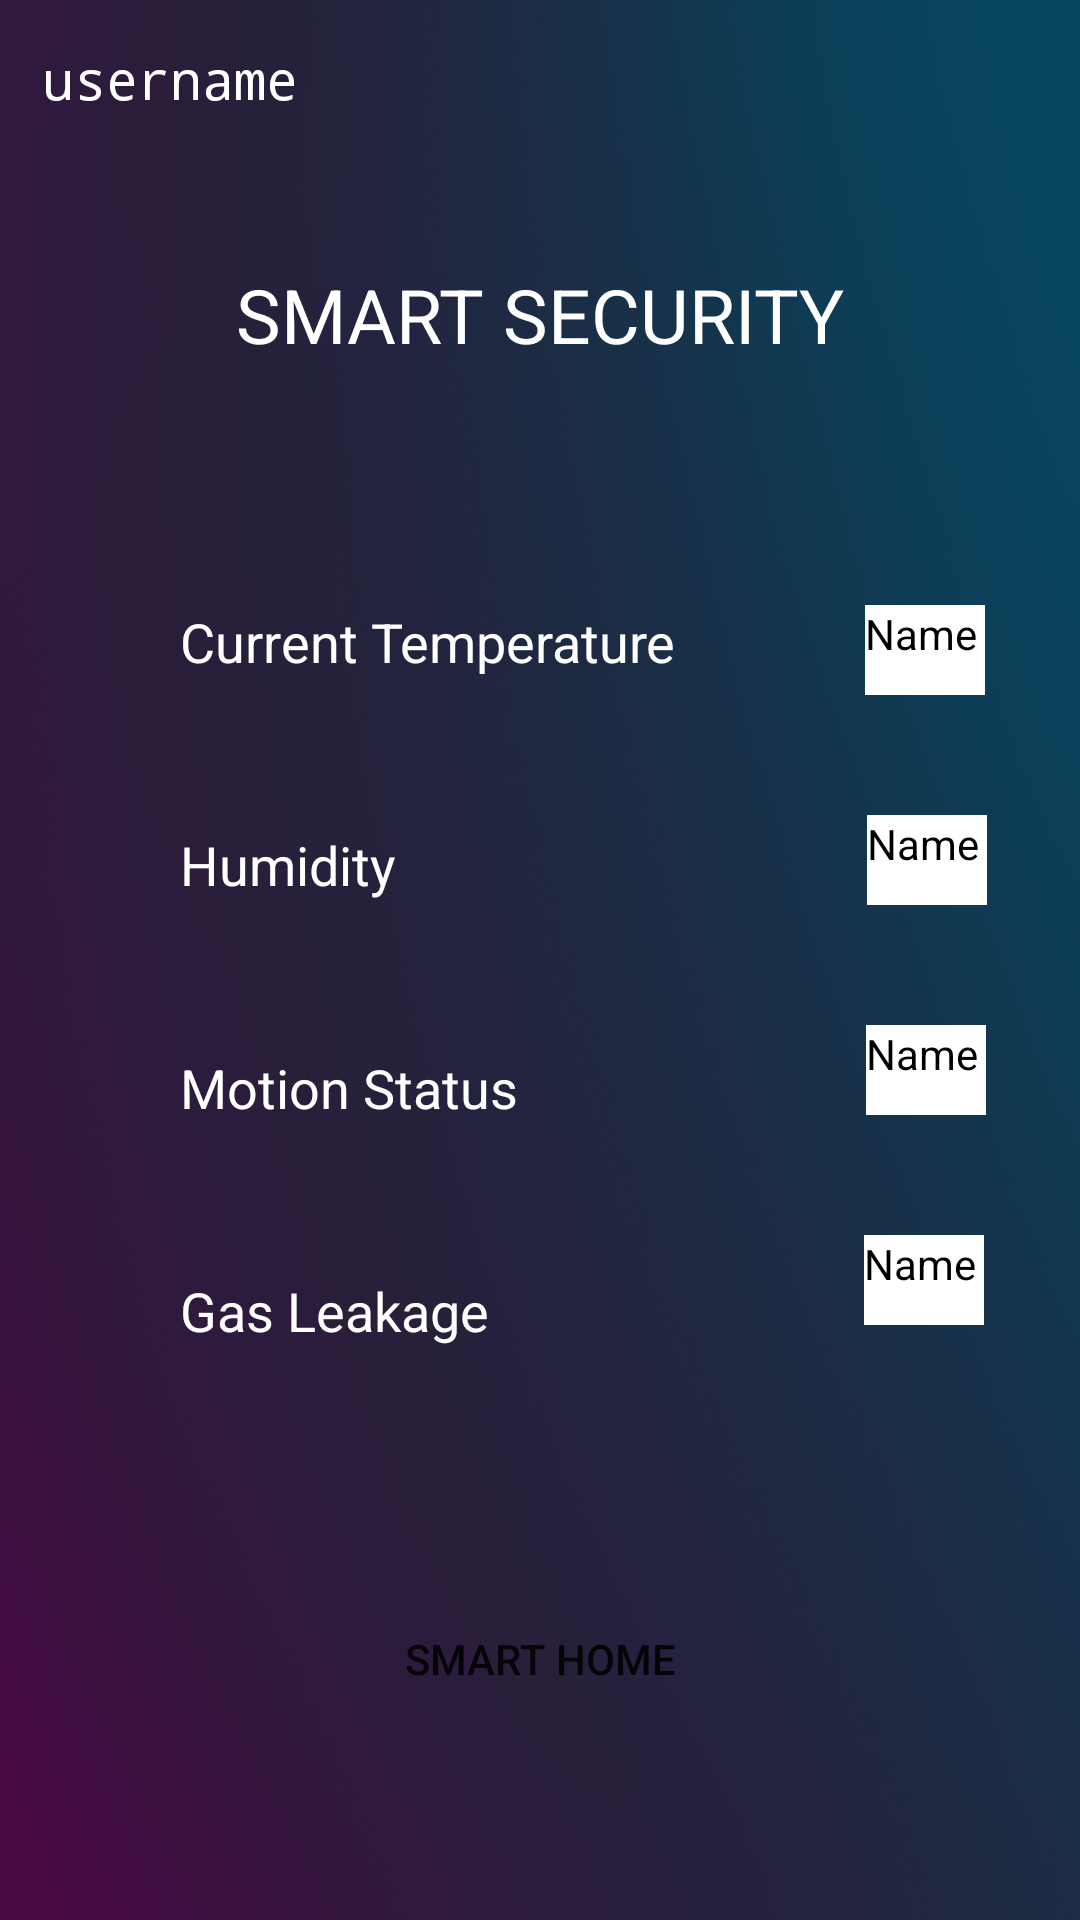

Produce the Android XML layout that renders to this screen, including the resource entries it uses.
<!-- AndroidManifest.xml: application theme Theme.SmartSecurityMinor -->
<!-- res/layout/activity_homepage.xml -->
<?xml version="1.0" encoding="utf-8"?>
<androidx.constraintlayout.widget.ConstraintLayout xmlns:android="http://schemas.android.com/apk/res/android"
    xmlns:app="http://schemas.android.com/apk/res-auto"
    xmlns:tools="http://schemas.android.com/tools"
    android:layout_width="match_parent"
    android:layout_height="match_parent"
    android:background="@drawable/color2"
    tools:context=".HomepageActivity">


    <Button
        android:id="@+id/controlHomeButton"
        android:layout_width="wrap_content"
        android:layout_height="wrap_content"
        android:layout_marginTop="80dp"
        android:background="@android:color/transparent"
        android:onClick="buttonclicked"
        android:text="Smart Home"
        app:layout_constraintEnd_toEndOf="parent"
        app:layout_constraintHorizontal_bias="0.5"
        app:layout_constraintStart_toStartOf="parent"
        app:layout_constraintTop_toBottomOf="@+id/gasTextView" />

    <TextView
        android:id="@+id/tempText"
        android:layout_width="40dp"
        android:layout_height="30dp"
        android:layout_marginStart="63dp"
        android:layout_marginTop="80dp"
        android:background="@color/white"
        android:ems="10"
        android:text="Name"
        android:textColor="@color/black"
        app:layout_constraintStart_toEndOf="@+id/tempTextView"
        app:layout_constraintTop_toBottomOf="@+id/mainTextView" />

    <TextView
        android:id="@+id/humidText"
        android:layout_width="40dp"
        android:layout_height="30dp"
        android:layout_marginStart="157dp"
        android:layout_marginTop="40dp"
        android:background="@color/white"
        android:ems="10"
        android:inputType="textPersonName"
        android:text="Name"
        android:textColor="@color/black"
        app:layout_constraintStart_toEndOf="@+id/humidTextView"
        app:layout_constraintTop_toBottomOf="@+id/tempText" />

    <TextView
        android:id="@+id/motionText"
        android:layout_width="40dp"
        android:layout_height="30dp"
        android:layout_marginStart="116dp"
        android:layout_marginTop="40dp"
        android:background="@color/white"
        android:ems="10"
        android:inputType="textPersonName"
        android:text="Name"
        android:textColor="@color/black"
        app:layout_constraintStart_toEndOf="@+id/motionTextView"
        app:layout_constraintTop_toBottomOf="@+id/humidText" />

    <TextView
        android:id="@+id/gasText"
        android:layout_width="40dp"
        android:layout_height="30dp"
        android:layout_marginStart="125dp"
        android:layout_marginTop="40dp"
        android:background="@color/white"
        android:ems="10"
        android:inputType="textPersonName"
        android:text="Name"
        android:textColor="@color/black"
        app:layout_constraintStart_toEndOf="@+id/gasTextView"
        app:layout_constraintTop_toBottomOf="@+id/motionText" />

    <TextView
        android:id="@+id/usernameTextViewHome"
        android:layout_width="wrap_content"
        android:layout_height="wrap_content"
        android:layout_marginStart="14dp"
        android:layout_marginTop="14dp"
        android:text="username"
        android:textColor="@android:color/background_light"
        android:textSize="18sp"
        android:typeface="monospace"
        app:layout_constraintStart_toStartOf="parent"
        app:layout_constraintTop_toTopOf="parent" />

    <TextView
        android:id="@+id/mainTextView"
        android:layout_width="wrap_content"
        android:layout_height="wrap_content"
        android:layout_marginTop="88dp"
        android:fontFamily="sans-serif"
        android:text="SMART SECURITY"
        android:textColor="@color/white"
        android:textSize="25sp"
        android:typeface="monospace"
        app:layout_constraintEnd_toEndOf="parent"
        app:layout_constraintHorizontal_bias="0.5"
        app:layout_constraintStart_toStartOf="parent"
        app:layout_constraintTop_toTopOf="parent" />

    <TextView
        android:id="@+id/tempTextView"
        android:layout_width="wrap_content"
        android:layout_height="wrap_content"
        android:layout_marginStart="60dp"
        android:layout_marginTop="80dp"
        android:text="Current Temperature"
        android:textColor="@color/white"
        android:textSize="18sp"
        app:layout_constraintStart_toStartOf="parent"
        app:layout_constraintTop_toBottomOf="@+id/mainTextView" />

    <TextView
        android:id="@+id/humidTextView"
        android:layout_width="wrap_content"
        android:layout_height="wrap_content"
        android:layout_marginStart="60dp"
        android:layout_marginTop="50dp"
        android:text="Humidity"
        android:textColor="@android:color/background_light"
        android:textSize="18sp"
        app:layout_constraintStart_toStartOf="parent"
        app:layout_constraintTop_toBottomOf="@+id/tempTextView" />

    <TextView
        android:id="@+id/motionTextView"
        android:layout_width="wrap_content"
        android:layout_height="wrap_content"
        android:layout_marginStart="60dp"
        android:layout_marginTop="50dp"
        android:text="Motion Status"
        android:textColor="@android:color/background_light"
        android:textSize="18sp"
        app:layout_constraintStart_toStartOf="parent"
        app:layout_constraintTop_toBottomOf="@+id/humidTextView" />

    <TextView
        android:id="@+id/gasTextView"
        android:layout_width="wrap_content"
        android:layout_height="wrap_content"
        android:layout_marginStart="60dp"
        android:layout_marginTop="50dp"
        android:text="Gas Leakage"
        android:textColor="@android:color/background_light"
        android:textSize="18sp"
        app:layout_constraintStart_toStartOf="parent"
        app:layout_constraintTop_toBottomOf="@+id/motionTextView" />


</androidx.constraintlayout.widget.ConstraintLayout>
<!-- resources referenced by this layout -->
<resources>
  <!-- drawable color2: jpg bitmap (drawable, 60056 bytes) -->
  <style name="Theme.SmartSecurityMinor" parent="Theme.MaterialComponents.DayNight.DarkActionBar">
          
          <item name="colorPrimary">@color/purple_500</item>
          <item name="colorPrimaryVariant">@color/purple_700</item>
          <item name="colorOnPrimary">@color/white</item>
          
          <item name="colorSecondary">@color/teal_200</item>
          <item name="colorSecondaryVariant">@color/teal_700</item>
          <item name="colorOnSecondary">@color/black</item>
          
          <item name="android:statusBarColor" tools:targetApi="l">?attr/colorPrimaryVariant</item>
          
      </style>
  <!-- not gathered from this repository: default colours our renderer supplied (Android Studio template values) -->
  <color name="purple_500">#FF6200EE</color>
  <color name="purple_700">#FF3700B3</color>
  <color name="teal_200">#FF03DAC5</color>
  <color name="teal_700">#FF018786</color>
  <color name="black">#FF000000</color>
  <color name="white">#FFFFFFFF</color>
</resources>
